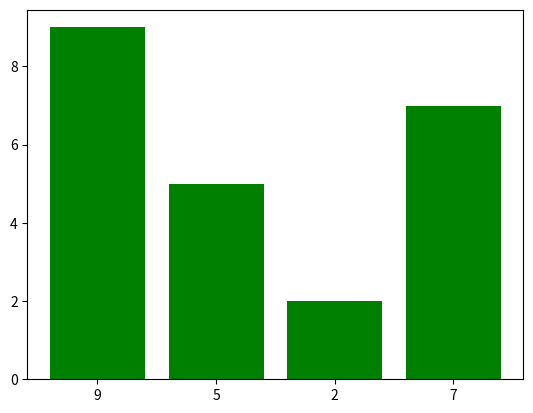

The script that saved this image:
import numpy as np
import matplotlib.pyplot as plt


# 折线图
# x = np.linspace(1, 10, 100)
# y = np.sin(x)
#
# plt.plot(x, y, label="Sine Wave", color='b', linestyle='-')
# plt.title("Sine Wave Function")
# plt.xlabel("X")
# plt.ylabel("Y")
#
# plt.legend()
# plt.show()


# 散点图
# np.random.seed(0)
# x = np.random.rand(50)
# y = np.random.rand(50)
#
# plt.scatter(x, y, color='r', alpha=0.5)
#
# plt.title('Scatter Plot')
# plt.xlabel('X')
# plt.ylabel('Y')
#
# plt.show()


cate = [9, 5, 2, 7]
value = [9, 5, 2, 7]

x = np.arange(len(cate))
plt.bar(x, value, color='g')

plt.xticks(x, labels=cate)


plt.show()